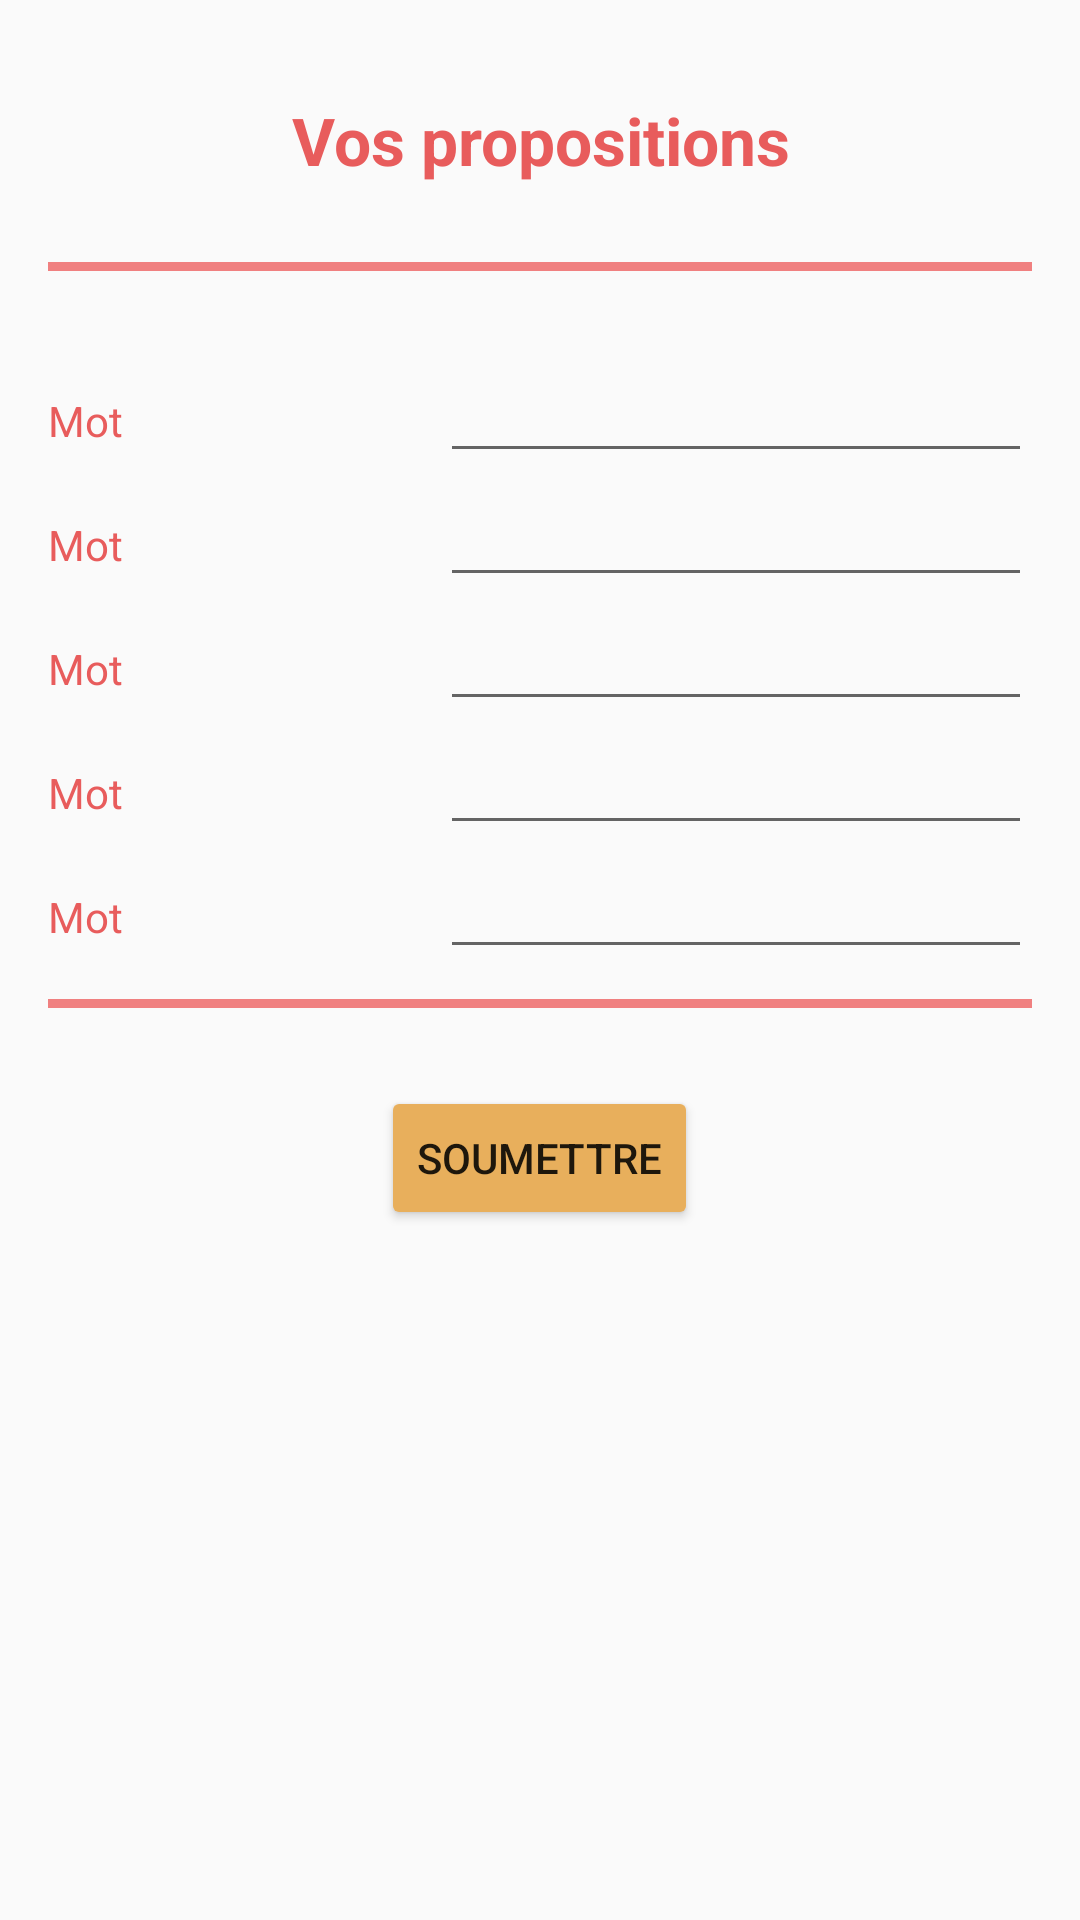

The Android layout XML behind this screen, and the referenced resources:
<!-- AndroidManifest.xml: application theme AppTheme -->
<!-- res/layout/activite_proposition.xml -->
<?xml version="1.0" encoding="utf-8"?>

<LinearLayout xmlns:android="http://schemas.android.com/apk/res/android"
    xmlns:tools="http://schemas.android.com/tools"
    android:layout_width="match_parent"
    android:layout_height="match_parent"
    android:paddingBottom="@dimen/activity_vertical_margin"
    android:paddingLeft="@dimen/activity_horizontal_margin"
    android:paddingRight="@dimen/activity_horizontal_margin"
    android:paddingTop="@dimen/activity_vertical_margin"
    android:orientation="vertical"
    tools:context=".ActiviteProposition">

    
    <TextView
        style="@style/TitreActivite"
        android:text="@string/message_proposition" />


    
    <View
        style="@style/BarreSeparation"/>

    
    
    <LinearLayout
        android:layout_width="match_parent"
        android:layout_height="wrap_content"
        android:layout_marginTop="@dimen/activity_vertical_margin"
        android:orientation="horizontal">

        <TextView
            style="@style/StyleEtiquetteMot"
            android:text="@string/libelle_mot" />

        <EditText
            android:id="@+id/saisie_mot1"
            android:layout_width="0dp"
            android:layout_height="wrap_content"
            android:layout_marginLeft="@dimen/activity_horizontal_margin"
            android:inputType="text|textCapCharacters"
            android:layout_weight="2"/>
    </LinearLayout>

    
    <LinearLayout
        android:layout_width="match_parent"
        android:layout_height="wrap_content"
        android:orientation="horizontal">

        <TextView
            style="@style/StyleEtiquetteMot"
            android:text="@string/libelle_mot" />

        <EditText
            android:id="@+id/saisie_mot2"
            android:layout_width="0dp"
            android:layout_height="wrap_content"
            android:layout_marginLeft="@dimen/activity_horizontal_margin"
            android:layout_weight="2"/>
    </LinearLayout>

    
    <LinearLayout
        android:layout_width="match_parent"
        android:layout_height="wrap_content"
        android:orientation="horizontal">

        <TextView
            style="@style/StyleEtiquetteMot"
            android:text="@string/libelle_mot" />

        <EditText
            android:id="@+id/saisie_mot3"
            android:layout_width="0dp"
            android:layout_height="wrap_content"
            android:layout_marginLeft="@dimen/activity_horizontal_margin"
            android:layout_weight="2"/>
    </LinearLayout>

    
    <LinearLayout
        android:layout_width="match_parent"
        android:layout_height="wrap_content"
        android:orientation="horizontal">

        <TextView
            style="@style/StyleEtiquetteMot"
            android:text="@string/libelle_mot" />

        <EditText
            android:id="@+id/saisie_mot4"
            android:layout_width="0dp"
            android:layout_height="wrap_content"
            android:layout_marginLeft="@dimen/activity_horizontal_margin"
            android:layout_weight="2"/>
    </LinearLayout>

    
    <LinearLayout
        android:layout_width="match_parent"
        android:layout_height="wrap_content"
        android:orientation="horizontal">

        <TextView
            style="@style/StyleEtiquetteMot"
            android:text="@string/libelle_mot" />

        <EditText
            android:id="@+id/saisie_mot5"
            android:layout_width="0dp"
            android:layout_height="wrap_content"
            android:layout_marginLeft="@dimen/activity_horizontal_margin"
            android:layout_weight="2"/>
    </LinearLayout>


    
    <View
        style="@style/BarreSeparation"/>

    
    <Button
        style="@style/StyleBoutonCentre"
        android:text="@string/btn_soumettre"
        android:onClick="clicSoumettre"/>

</LinearLayout>
<!-- resources referenced by this layout -->
<resources>
  <dimen name="activity_horizontal_margin">16dp</dimen>
  <dimen name="activity_vertical_margin">16dp</dimen>
  <string name="btn_soumettre">Soumettre</string>
  <string name="libelle_mot">Mot</string>
  <string name="message_proposition">Vos propositions</string>
  <style name="BarreSeparation">
          <item name="android:layout_width">match_parent</item>
          <item name="android:layout_height">@dimen/hauteur_barre</item>
          <item name="android:layout_marginTop">@dimen/petite_marge</item>
          <item name="android:layout_marginBottom">@dimen/petite_marge</item>
  
          <item name="android:background">@color/barre</item>
      </style>
  <style name="StyleBoutonCentre" parent="StyleBouton">
          <item name="android:gravity">center</item>
          <item name="android:layout_gravity">center</item>
          <item name="android:layout_marginTop">@dimen/activity_vertical_margin</item>
      </style>
  <style name="StyleEtiquetteMot">
          <item name="android:layout_width">0dp</item>
          <item name="android:layout_height">wrap_content</item>
          <item name="android:layout_marginRight">@dimen/activity_horizontal_margin</item>
          <item name="android:layout_weight">1</item>
          <item name="android:textColor">@color/titre_activite</item>
      </style>
  <style name="TitreActivite">
          <item name="android:textColor">@color/titre_activite</item>
          <item name="android:textStyle">bold</item>
          <item name="android:textSize">@dimen/taille_titre</item>
          <item name="android:layout_width">wrap_content</item>
          <item name="android:layout_height">wrap_content</item>
          <item name="android:gravity">center</item>
          <item name="android:layout_gravity">center</item>
          <item name="android:layout_marginTop">@dimen/activity_vertical_margin</item>
          <item name="android:layout_marginBottom">@dimen/activity_vertical_margin</item>
      </style>
  <style name="AppTheme" parent="Theme.AppCompat.Light.DarkActionBar">
          
          <item name="colorPrimary">@color/colorPrimary</item>
          <item name="colorPrimaryDark">@color/colorPrimaryDark</item>
          <item name="colorAccent">@color/colorAccent</item>
      </style>
  <dimen name="hauteur_barre">3dp</dimen>
  <dimen name="petite_marge">10dp</dimen>
  <color name="barre">#F08080</color>
  <style name="StyleBouton">
          <item name="android:layout_width">wrap_content</item>
          <item name="android:layout_height">wrap_content</item>
          <item name="android:backgroundTint">@color/fond_bouton</item>
      </style>
  <color name="titre_activite">#e85c5c</color>
  <dimen name="taille_titre">22sp</dimen>
  <color name="colorPrimary">#008577</color>
  <color name="colorPrimaryDark">#00574B</color>
  <color name="colorAccent">#D81B60</color>
  <color name="fond_bouton">#e8af5c </color>
</resources>
